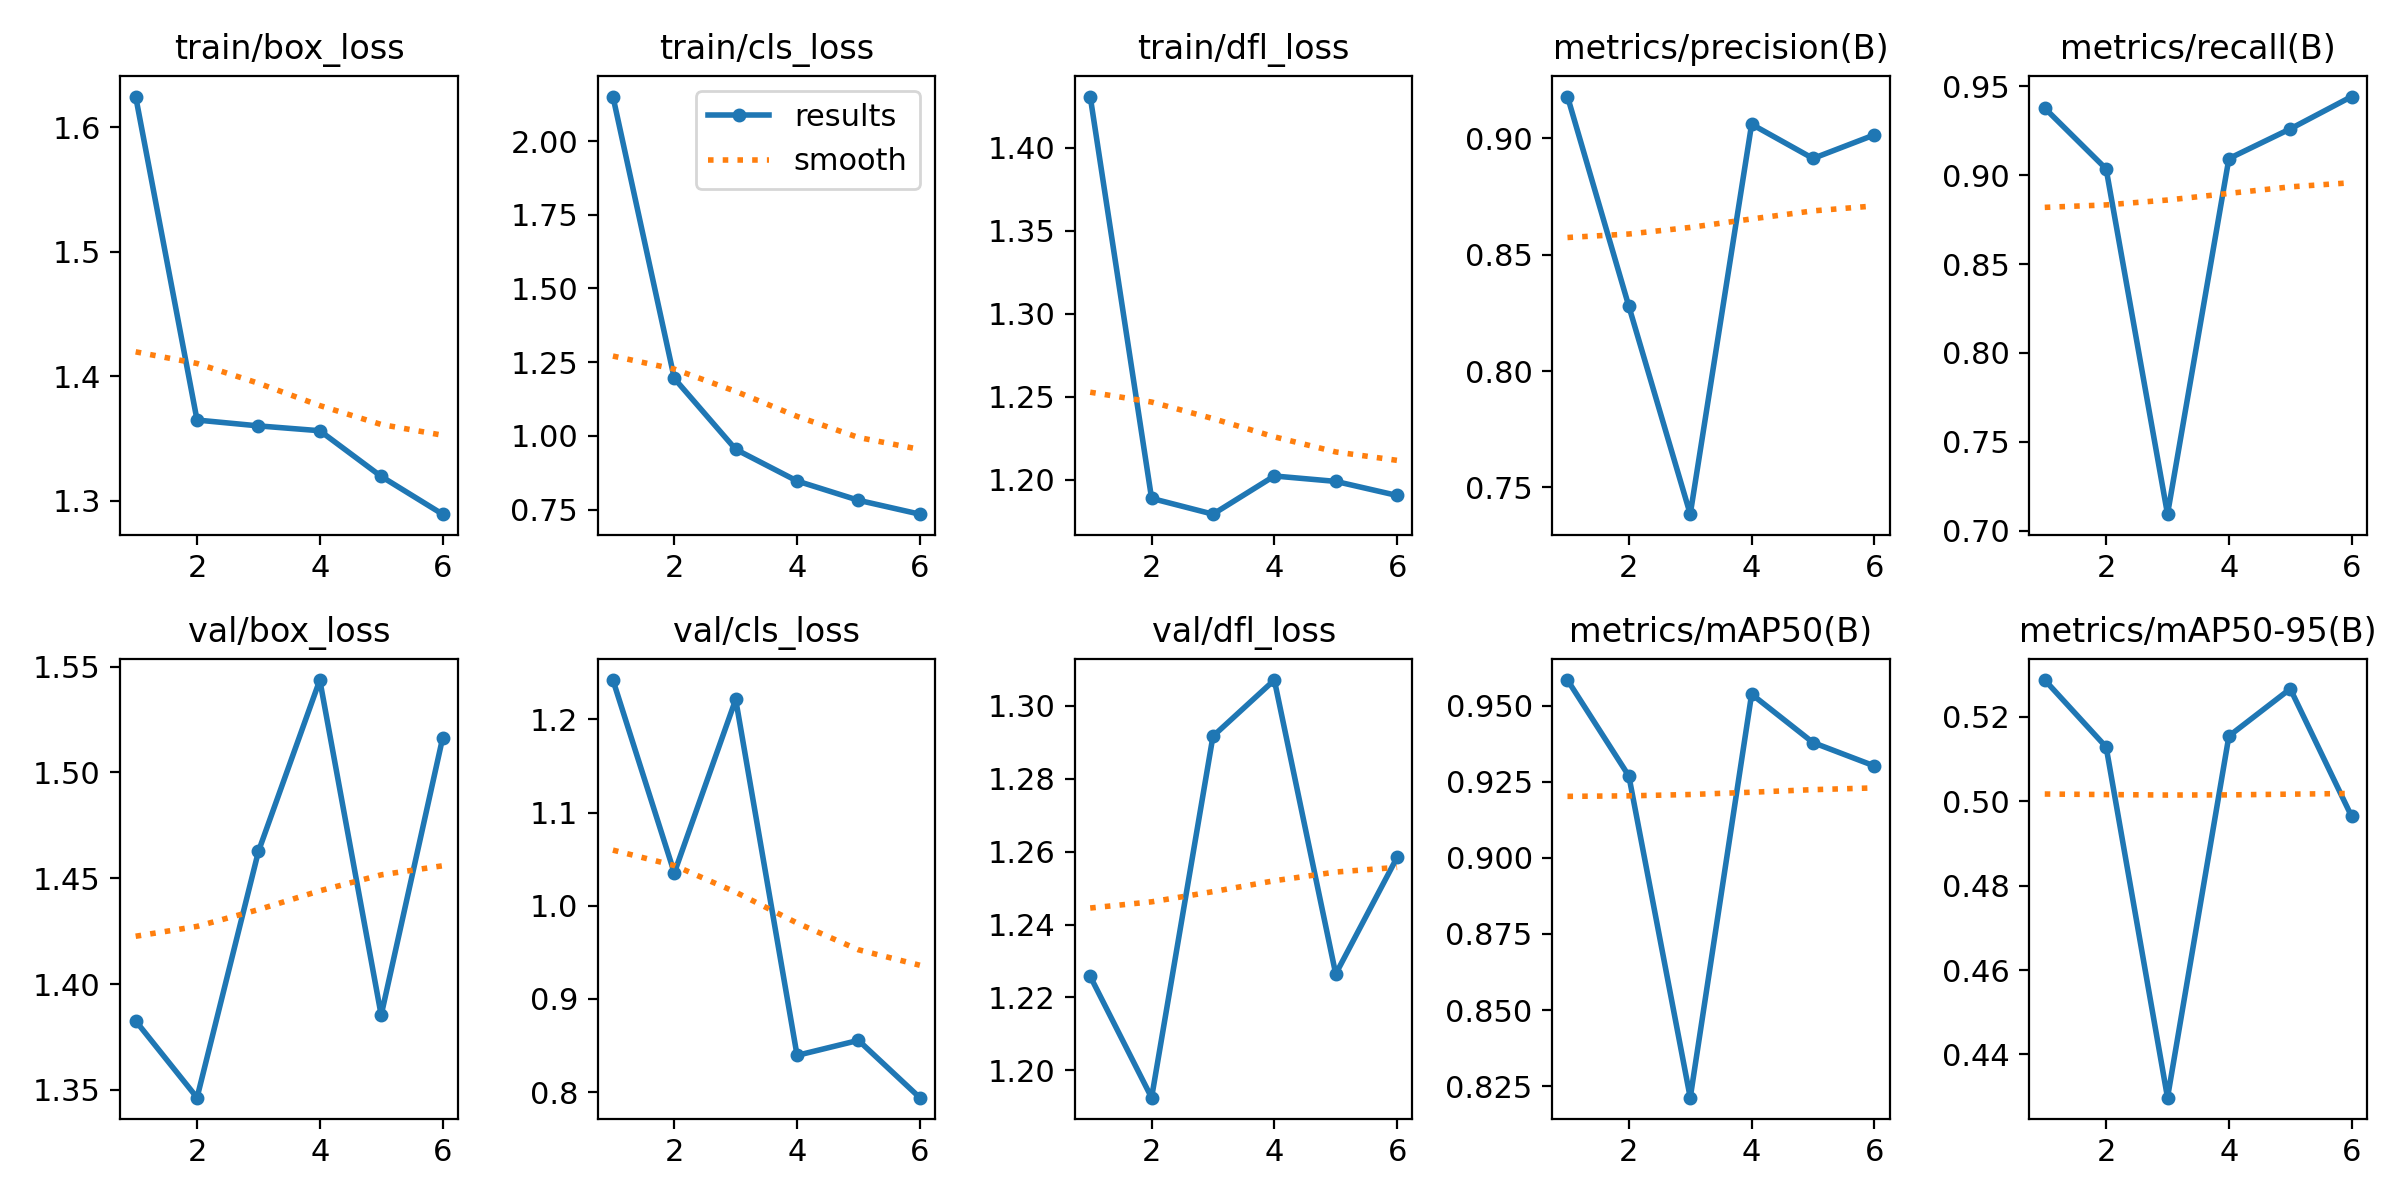

The table this chart was drawn from, first rows:
epoch, time, train/box_loss, train/cls_loss, train/dfl_loss, metrics/precision(B), metrics/recall(B), metrics/mAP50(B), metrics/mAP50-95(B), val/box_loss, val/cls_loss, val/dfl_loss, lr/pg0, lr/pg1, lr/pg2
1, 65.37, 1.625, 2.151, 1.431, 0.918, 0.9378, 0.9585, 0.5287, 1.383, 1.242, 1.226, 0.003314, 0.003314, 0.003314
2, 125.8, 1.365, 1.195, 1.189, 0.8278, 0.9036, 0.9269, 0.5129, 1.346, 1.035, 1.193, 0.006582, 0.006582, 0.006582
3, 186.4, 1.36, 0.9542, 1.179, 0.7385, 0.7093, 0.8212, 0.4298, 1.463, 1.221, 1.292, 0.009783, 0.009783, 0.009783
4, 247.3, 1.356, 0.8467, 1.202, 0.9061, 0.9094, 0.9538, 0.5155, 1.544, 0.8395, 1.307, 0.009703, 0.009703, 0.009703
5, 309.4, 1.32, 0.7813, 1.199, 0.8913, 0.9261, 0.9379, 0.5267, 1.385, 0.8556, 1.226, 0.009604, 0.009604, 0.009604
6, 371.5, 1.289, 0.7342, 1.19, 0.9015, 0.9443, 0.9302, 0.4964, 1.516, 0.7942, 1.258, 0.009505, 0.009505, 0.009505
